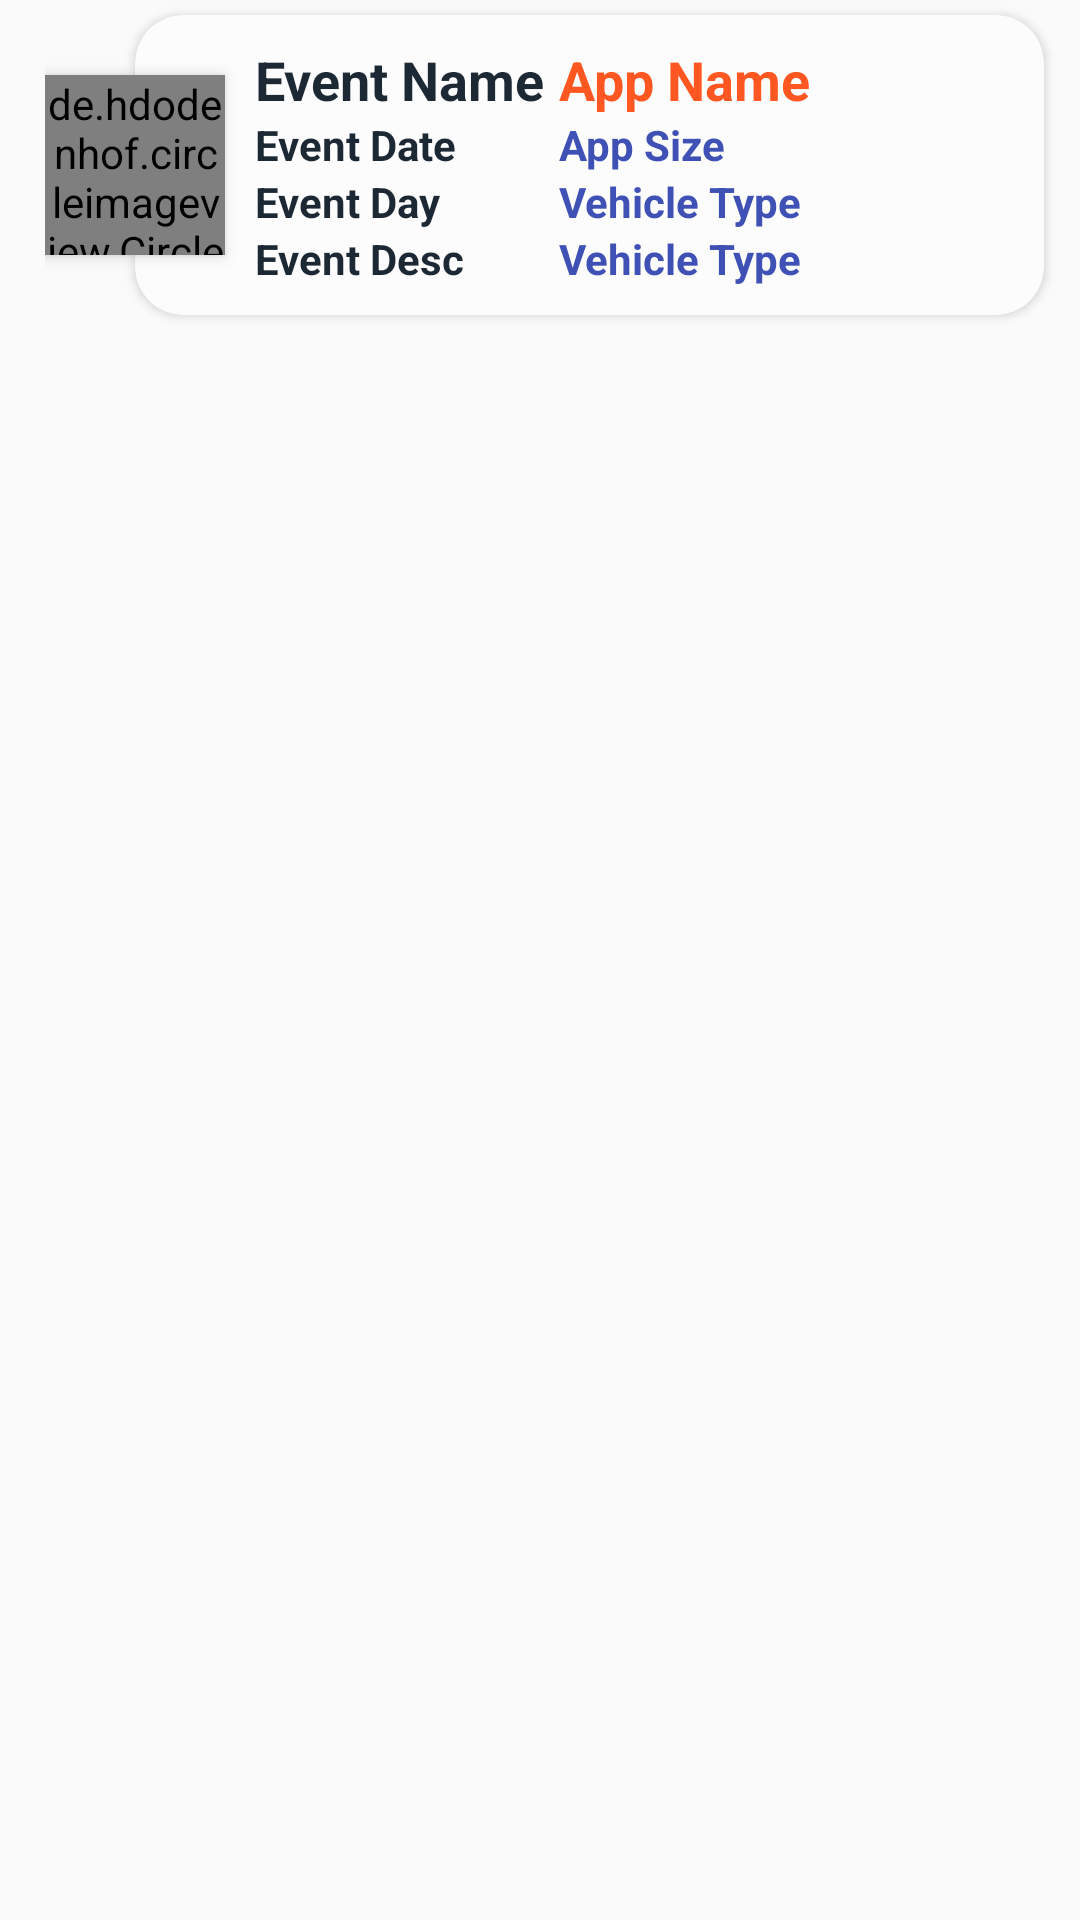

Write the Android layout XML for this screen, with the resource values it uses.
<!-- AndroidManifest.xml: application theme AppTheme -->
<!-- res/layout/list_layout_eventactivity.xml -->
<?xml version="1.0" encoding="utf-8"?>
<RelativeLayout xmlns:android="http://schemas.android.com/apk/res/android"
    xmlns:app="http://schemas.android.com/apk/res-auto"
    android:layout_width="match_parent"
    android:layout_height="wrap_content">

    <RelativeLayout
        android:id="@+id/relative_layout"
        android:layout_width="match_parent"
        android:layout_height="wrap_content"
        android:layout_marginLeft="15dp">

        <de.hdodenhof.circleimageview.CircleImageView
            android:id="@+id/civ_app_logo"
            android:layout_width="60dp"
            android:layout_height="60dp"
            android:layout_centerVertical="true"
            android:cropToPadding="true"
            android:elevation="3dp"
            android:src="@drawable/ic_event"
            app:civ_border_color="#F39C12"
            app:civ_border_width="2dp" />


        <androidx.cardview.widget.CardView
            android:id="@+id/card_view"
            android:layout_width="match_parent"
            android:layout_height="wrap_content"
            android:layout_marginLeft="30dp"
            android:layout_marginTop="5dp"
            android:layout_marginRight="12dp"
            android:layout_marginBottom="5dp"
            android:minHeight="100dp"
            app:cardBackgroundColor="#FCFCFC"
            app:cardCornerRadius="16dp"
            app:cardElevation="2dp">

            <LinearLayout
                android:layout_width="match_parent"
                android:layout_height="wrap_content"
                android:layout_gravity="center_vertical"
                android:orientation="horizontal">

                <LinearLayout
                    android:layout_width="wrap_content"
                    android:layout_height="wrap_content"
                    android:layout_gravity="center_vertical"
                    android:layout_marginLeft="40dp"
                    android:orientation="vertical">

                    <TextView
                        style="@style/viewParentListLayout.headerTextListLayout.sizeListLayout"
                        android:text="Event Name"
                        android:textColor="#1C2833" />

                    <TextView
                        android:layout_width="wrap_content"
                        android:layout_height="wrap_content"
                        android:text="Event Date"
                        android:textColor="#1C2833"
                        android:textSize="14sp"
                        android:textStyle="bold" />

                    <TextView
                        android:layout_width="wrap_content"
                        android:layout_height="wrap_content"
                        android:text="Event Day"
                        android:textColor="#1C2833"
                        android:textSize="14sp"
                        android:textStyle="bold" />

                    <TextView
                        android:layout_width="wrap_content"
                        android:layout_height="wrap_content"
                        android:text="Event Desc"
                        android:textColor="#1C2833"
                        android:textSize="14sp"
                        android:textStyle="bold" />

                </LinearLayout>

                <LinearLayout
                    android:layout_width="wrap_content"
                    android:layout_height="wrap_content"
                    android:layout_gravity="center_vertical"
                    android:layout_marginLeft="5dp"
                    android:orientation="vertical">

                    <TextView
                        android:id="@+id/tv_event_name"
                        style="@style/viewParentListLayout.headerTextListLayout.sizeListLayout"
                        android:text="App Name"
                        android:textColor="#FF5722" />

                    <TextView
                        android:id="@+id/tv_event_date"
                        android:layout_width="wrap_content"
                        android:layout_height="wrap_content"
                        android:text="App Size"
                        android:textColor="#3F51B5"
                        android:textSize="14sp"
                        android:textStyle="bold" />

                    <TextView
                        android:id="@+id/tv_event_day"
                        android:layout_width="wrap_content"
                        android:layout_height="wrap_content"
                        android:text="Vehicle Type"
                        android:textColor="#3F51B5"
                        android:textSize="14sp"
                        android:textStyle="bold" />

                    <TextView
                        android:id="@+id/tv_event_desc"
                        android:layout_width="wrap_content"
                        android:layout_height="wrap_content"
                        android:text="Vehicle Type"
                        android:textColor="#3F51B5"
                        android:textSize="14sp"
                        android:textStyle="bold" />

                </LinearLayout>

            </LinearLayout>

        </androidx.cardview.widget.CardView>

    </RelativeLayout>


</RelativeLayout>
<!-- resources referenced by this layout -->
<resources>
  <style name="viewParentListLayout.headerTextListLayout.sizeListLayout">
          <item name="android:textColor">#fff</item>
          <item name="android:textSize">18sp</item>
          <item name="android:textStyle">bold</item>
      </style>
  <style name="AppTheme" parent="Theme.AppCompat.Light.NoActionBar">
          
          <item name="colorPrimary">@color/colorPrimary</item>
          <item name="colorPrimaryDark">@color/colorPrimaryDark</item>
          <item name="colorAccent">@color/colorAccent</item>
      </style>
  <color name="colorPrimary">#848cb7</color>
  <color name="colorPrimaryDark">#6d749f</color>
  <color name="colorAccent">#ff4081</color>
</resources>
